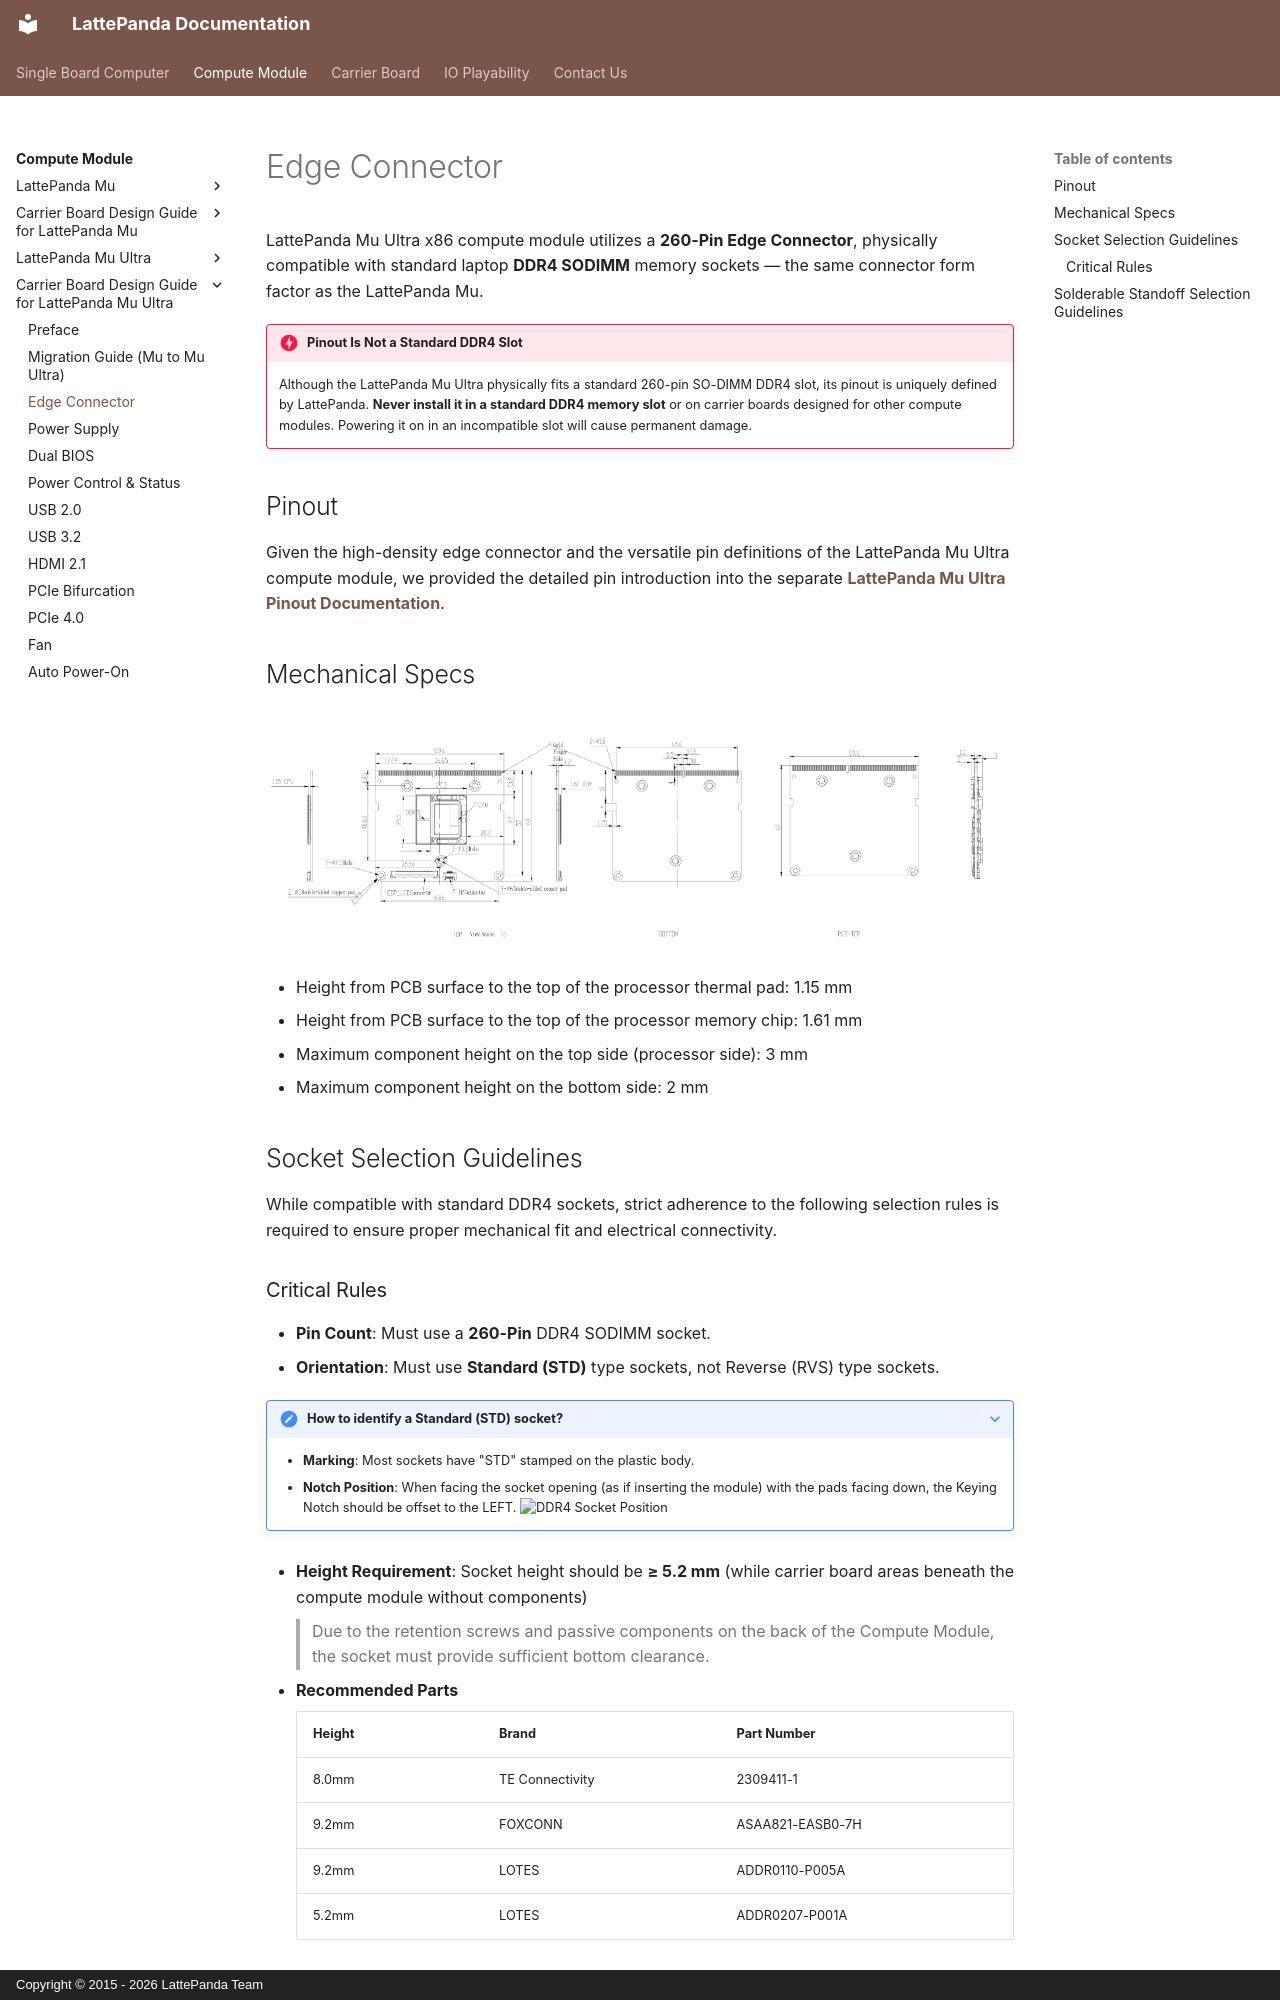

repository: LattePandaTeam/Docs · page: content/mu_ultra_edition/design_guide_edge_connector/index.html · generator: mkdocs · copyright: Copyright © 2015 - 2026 LattePanda Team

# Edge Connector

LattePanda Mu Ultra x86 compute module utilizes a **260-Pin Edge Connector**, physically compatible with standard laptop **DDR4 SODIMM** memory sockets — the same connector form factor as the LattePanda Mu.

!!! danger "Pinout Is Not a Standard DDR4 Slot"

    Although the LattePanda Mu Ultra physically fits a standard 260-pin SO-DIMM DDR4 slot, its pinout is uniquely defined by LattePanda. **Never install it in a standard DDR4 memory slot** or on carrier boards designed for other compute modules. Powering it on in an incompatible slot will cause permanent damage.

## Pinout

Given the high-density edge connector and the versatile pin definitions of the LattePanda Mu Ultra compute module, we provided the detailed pin introduction into the separate [**LattePanda Mu Ultra Pinout Documentation**](https://github.com/LattePandaTeam/LattePanda-Mu-Ultra/tree/main/Electricals/Pinouts).

## Mechanical Specs

![LattePanda Mu Ultra Dimension](../../assets/images/mu_ultra_edition/LattePandaMuUltraDimension.webp)

- Height from PCB surface to the top of the processor thermal pad: 1.15 mm
- Height from PCB surface to the top of the processor memory chip: 1.61 mm
- Maximum component height on the top side (processor side): 3 mm
- Maximum component height on the bottom side: 2 mm

## Socket Selection Guidelines

While compatible with standard DDR4 sockets, strict adherence to the following selection rules is required to ensure proper mechanical fit and electrical connectivity.
